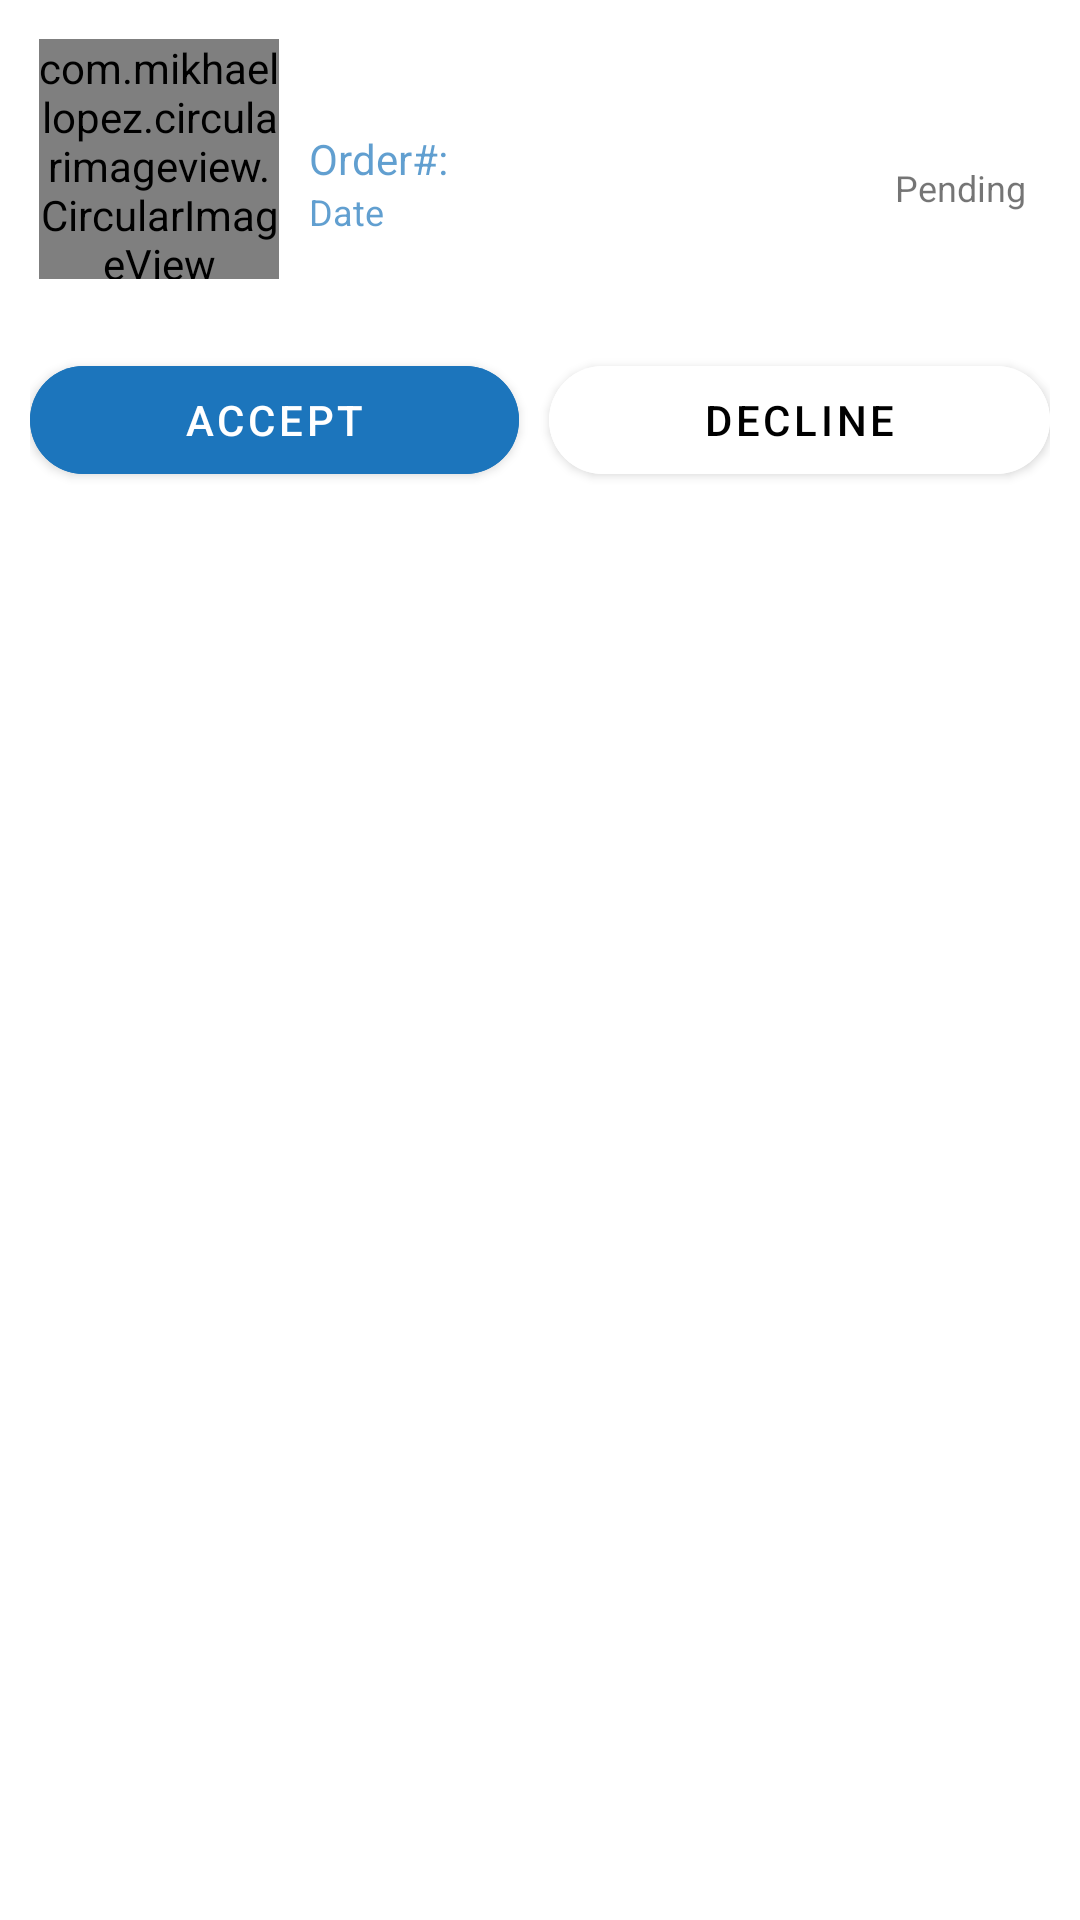

The Android layout XML behind this screen, and the referenced resources:
<!-- AndroidManifest.xml: application theme Theme.Bahdjol -->
<!-- res/layout/new_req_lay.xml -->
<?xml version="1.0" encoding="utf-8"?>
<layout>

    <LinearLayout xmlns:android="http://schemas.android.com/apk/res/android"
        xmlns:app="http://schemas.android.com/apk/res-auto"
        android:layout_width="match_parent"
        android:layout_height="wrap_content"
        android:orientation="vertical">

        <LinearLayout
            android:layout_width="match_parent"
            android:layout_height="wrap_content"
            android:layout_margin="5dp"
            android:elevation="5dp"
            android:gravity="center"
            android:orientation="horizontal"
            android:padding="3dp">

            <com.mikhaellopez.circularimageview.CircularImageView
                android:id="@+id/ivProduct"
                android:layout_width="80dp"
                android:layout_height="80dp"
                android:layout_margin="5dp"
                android:src="@drawable/ic_blur_on"/>

            <LinearLayout
                android:layout_width="0dp"
                android:layout_height="wrap_content"
                android:layout_marginStart="5dp"
                android:layout_weight="1"
                android:orientation="vertical">

                <TextView
                    android:id="@+id/tvProductName"
                    android:layout_width="wrap_content"
                    android:layout_height="wrap_content"
                    android:singleLine="true"
                    android:textColor="@color/black"
                    android:textSize="12sp"/>

                <TextView
                    android:id="@+id/tvOrderId"
                    android:layout_width="wrap_content"
                    android:layout_height="wrap_content"
                    android:text="Order#:"
                    android:textColor="@color/primaryColor"/>

                <TextView
                    android:id="@+id/tvReqDate"
                    android:layout_width="wrap_content"
                    android:layout_height="wrap_content"
                    android:text="Date"
                    android:textColor="@color/primaryColor"
                    android:textSize="12sp"/>

            </LinearLayout>

            <LinearLayout
                android:layout_width="wrap_content"
                android:layout_height="wrap_content"
                android:layout_marginEnd="10dp"
                android:layout_marginStart="10dp"
                android:gravity="bottom"
                android:orientation="vertical">

                <TextView
                    android:id="@+id/tvOrderPrice"
                    android:layout_width="match_parent"
                    android:layout_height="wrap_content"
                    android:textColor="@color/primaryColor"/>

                <TextView
                    android:id="@+id/tvReqStatus"
                    android:layout_width="match_parent"
                    android:layout_height="wrap_content"
                    android:text="@string/pending"
                    android:textSize="12sp" />
            </LinearLayout>

        </LinearLayout>

        <LinearLayout
            android:layout_width="match_parent"
            android:layout_height="wrap_content"
            android:layout_margin="10dp"
            android:orientation="horizontal">

            <com.google.android.material.button.MaterialButton
                android:id="@+id/btnAccept"
                android:layout_width="wrap_content"
                android:layout_height="wrap_content"
                android:layout_marginEnd="5dp"
                android:layout_weight="1"
                android:backgroundTint="@color/primaryVariantColor"
                android:text="Accept"
                app:cornerRadius="18dp"
                app:elevation="5dp"/>

            <com.google.android.material.button.MaterialButton
                android:id="@+id/btnDecline"
                android:layout_width="wrap_content"
                android:layout_height="wrap_content"
                android:layout_marginStart="5dp"
                android:layout_weight="1"
                android:backgroundTint="@color/white"
                android:text="Decline"
                android:textColor="@color/black"
                app:cornerRadius="18dp"
                app:elevation="5dp" />

        </LinearLayout>

    </LinearLayout>
</layout>
<!-- resources referenced by this layout -->
<resources>
  <color name="black">#FF000000</color>
  <color name="primaryColor">#B21C75BC</color>
  <color name="primaryVariantColor">#1C75BC</color>
  <color name="white">#FFFFFFFF</color>
  <!-- drawable ic_blur_on: vector/xml drawable (drawable, 2225 chars, omitted) -->
  <string name="pending">Pending</string>
  <style name="Theme.Bahdjol" parent="Theme.MaterialComponents.DayNight.NoActionBar">
          
          <item name="colorPrimary">@color/primaryColor</item>
          <item name="colorPrimaryVariant">@color/primaryVariantColor</item>
          <item name="colorOnPrimary">@color/white</item>
          
          <item name="colorSecondary">@color/secondaryColor</item>
          <item name="colorSecondaryVariant">@color/teal_700</item>
          <item name="colorOnSecondary">@color/black</item>
          
          <item name="android:statusBarColor">?attr/colorPrimaryVariant</item>
          
      </style>
  <color name="secondaryColor">#D1E8F8</color>
  <color name="teal_700">#FF018786</color>
</resources>
